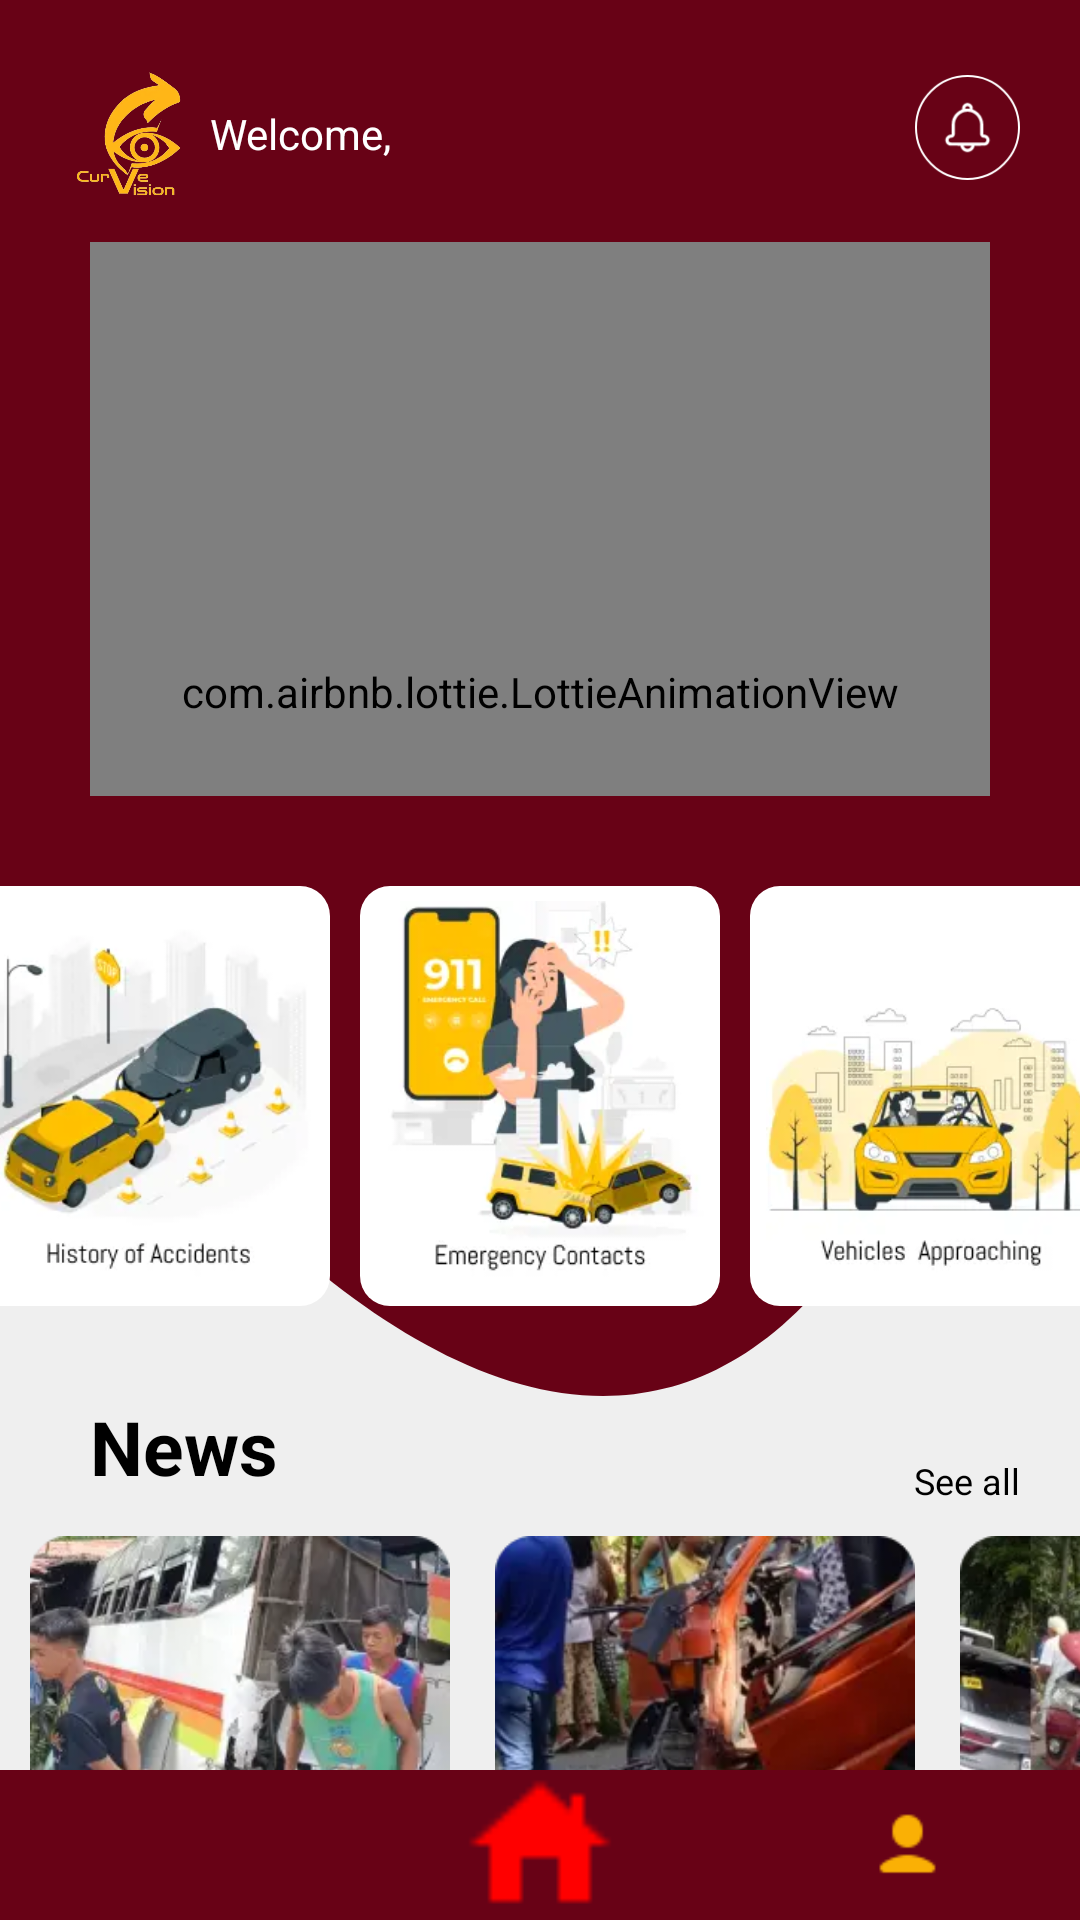

Produce the Android XML layout that renders to this screen, including the resource entries it uses.
<!-- AndroidManifest.xml: application theme Theme.Intro.NoActionBar -->
<!-- res/layout/homepage_activity.xml -->
<?xml version="1.0" encoding="utf-8"?>
<LinearLayout xmlns:android="http://schemas.android.com/apk/res/android"
    xmlns:app="http://schemas.android.com/apk/res-auto"
    xmlns:tools="http://schemas.android.com/tools"
    android:layout_width="match_parent"
    android:layout_height="match_parent"
    android:background="@color/bg"
    android:orientation="vertical">

    <RelativeLayout
        android:layout_width="match_parent"
        android:layout_height="266dp"
        android:background="@drawable/homepagebg"
        android:orientation="horizontal"
        tools:ignore="UseCompoundDrawables,UselessParent">

        <ImageView
            android:layout_width="50dp"
            android:layout_height="50dp"
            android:layout_marginStart="20dp"
            android:layout_marginTop="20dp"
            android:contentDescription="@string/todo"
            android:src="@drawable/logo" />

        <TextView
            android:layout_width="wrap_content"
            android:layout_height="wrap_content"
            android:layout_marginStart="70dp"
            android:layout_marginTop="35dp"
            android:text="@string/welcome"
            android:textColor="@color/white"
            tools:ignore="RelativeOverlap" />

        <ImageView
            android:id="@+id/notification_icon"
            android:layout_width="35dp"
            android:layout_height="35dp"
            android:layout_alignParentEnd="true"
            android:layout_marginTop="25dp"
            android:layout_marginEnd="20dp"
            android:contentDescription="@string/todo"
            android:src="@drawable/notification" />

        <LinearLayout
            android:layout_width="match_parent"
            android:layout_height="match_parent"
            android:layout_marginTop="80dp"
            android:orientation="vertical"
            tools:ignore="RelativeOverlap">

            <TextView
                android:layout_width="wrap_content"
                android:layout_height="wrap_content"
                android:layout_marginStart="30dp"
                android:layout_marginTop="0dp"
                android:text="@string/explore_more_with_curvision"
                android:textColor="@color/white"
                android:textSize="28sp" />


            <com.airbnb.lottie.LottieAnimationView
                android:layout_width="300dp"
                android:layout_height="300dp"
                android:layout_gravity="center"
                android:layout_marginTop="-70dp"
                app:lottie_autoPlay="true"
                app:lottie_fileName="car_animation.json"
                app:lottie_loop="true" />


        </LinearLayout>


    </RelativeLayout>

    <LinearLayout
        android:layout_width="match_parent"
        android:layout_height="200dp"
        android:layout_marginTop="-1dp"
        android:background="@drawable/homepagebg2"
        android:gravity="center"
        android:orientation="horizontal">

        <ImageView
            android:id="@+id/ha"
            android:layout_width="120dp"
            android:layout_height="140dp"
            android:background="@drawable/ripple1"
            android:contentDescription="@string/todo"
            android:padding="5dp"
            android:src="@drawable/ha" />

        <ImageView
            android:id="@+id/ec"
            android:layout_width="120dp"
            android:layout_height="140dp"
            android:layout_marginStart="10dp"
            android:background="@drawable/ripple1"
            android:contentDescription="@string/todo"
            android:padding="5dp"
            android:src="@drawable/ec" />

        <ImageView
            android:id="@+id/va"
            android:layout_width="120dp"
            android:layout_height="140dp"
            android:layout_marginStart="10dp"
            android:background="@drawable/ripple1"
            android:contentDescription="@string/todo"
            android:padding="5dp"
            android:src="@drawable/va" />


    </LinearLayout>

    <RelativeLayout
        android:layout_width="match_parent"
        android:layout_height="wrap_content"
        android:orientation="horizontal">

        <TextView
            android:layout_width="wrap_content"
            android:layout_height="wrap_content"
            android:layout_marginStart="30dp"
            android:text="@string/news"
            android:textColor="@color/black"
            android:textSize="25sp" />

        <TextView
            android:layout_width="wrap_content"
            android:layout_height="wrap_content"
            android:layout_alignParentEnd="true"
            android:layout_marginTop="20dp"
            android:layout_marginEnd="20dp"
            android:text="@string/see_all"
            android:textColor="@color/black"
            android:textSize="12sp"
            tools:ignore="RelativeOverlap,SmallSp" />


        <HorizontalScrollView
            android:id="@+id/horizontal_scroll_view"
            android:layout_width="match_parent"
            android:layout_height="200dp"
            android:layout_gravity="center"
            android:layout_marginTop="30dp">

            <LinearLayout
                android:layout_width="wrap_content"
                android:layout_height="wrap_content"
                android:orientation="horizontal"
                android:padding="10dp">

                <ImageView
                    android:id="@+id/news1"
                    android:layout_width="140dp"
                    android:layout_height="180dp"
                    android:contentDescription="@string/todo"
                    android:src="@drawable/n1" />

                <ImageView
                    android:id="@+id/news2"
                    android:layout_width="140dp"
                    android:layout_height="180dp"
                    android:layout_marginStart="15dp"
                    android:contentDescription="@string/todo"
                    android:src="@drawable/n2" />

                <ImageView
                    android:id="@+id/news3"
                    android:layout_width="140dp"
                    android:layout_height="180dp"
                    android:layout_marginStart="15dp"
                    android:contentDescription="@string/todo"
                    android:src="@drawable/n3" />

                <ImageView
                    android:id="@+id/news4"
                    android:layout_width="140dp"
                    android:layout_height="180dp"
                    android:layout_marginStart="15dp"
                    android:contentDescription="@string/todo"
                    android:src="@drawable/n4" />


            </LinearLayout>
        </HorizontalScrollView>

        <LinearLayout
            android:layout_width="match_parent"
            android:layout_height="50dp"
            android:layout_alignParentBottom="true"
            android:background="@drawable/frame3"
            android:gravity="center"
            android:visibility="visible">


            <ImageView
                android:id="@+id/loc_icon"
                android:layout_width="25dp"
                android:layout_height="match_parent"
                android:layout_marginEnd="75dp"
                android:background="@drawable/ripple_effect"
                android:contentDescription="@string/todo"
                android:src="@drawable/loc_icon" />

            <ImageView
                android:layout_width="70dp"
                android:layout_height="50dp"
                android:layout_marginEnd="75dp"
                android:background="@drawable/ripple_effect"
                android:contentDescription="@string/todo"
                android:src="@drawable/redhome" />

            <ImageView
                android:id="@+id/prof_icon"
                android:layout_width="25dp"
                android:layout_height="match_parent"
                android:background="@drawable/ripple_effect"
                android:contentDescription="@string/todo"
                android:src="@drawable/prof" />

        </LinearLayout>
    </RelativeLayout>
</LinearLayout>
<!-- resources referenced by this layout -->
<resources>
  <color name="bg">#EFEFEF</color>
  <color name="black">#FF000000</color>
  <color name="white">#FFFFFF</color>
  <!-- drawable ec: webp bitmap (drawable, 6912 bytes) -->
  <!-- drawable frame3 (drawable) -->
  <vector xmlns:android="http://schemas.android.com/apk/res/android"
      android:width="360dp"
      android:height="44dp"
      android:viewportWidth="360"
      android:viewportHeight="44">
      <path
          android:fillColor="#FF680216"
          android:pathData="M0 0H360V44H0z"/>
  </vector>
  <!-- drawable ha: webp bitmap (drawable, 5562 bytes) -->
  <!-- drawable homepagebg (drawable) -->
  <vector xmlns:android="http://schemas.android.com/apk/res/android"
      xmlns:tools="http://schemas.android.com/tools"
      android:width="360dp"
      android:height="250dp"
      android:viewportWidth="360"
      android:viewportHeight="256"
      tools:ignore="VectorRaster">
      <path
          android:fillColor="#FF680216"
          android:pathData="M-21 255.5v-236V-9h406.5v264.5H-21Z"/>
  </vector>
  <!-- drawable homepagebg2 (drawable) -->
  <vector xmlns:android="http://schemas.android.com/apk/res/android"
      android:width="360dp"
      android:height="113dp"
      android:viewportWidth="360"
      android:viewportHeight="113">
      <path
          android:fillColor="#FF680216"
          android:pathData="M279.2 88.62C180.46 159.5 37.92 59.08-21 0h404.6c6.34 0-5.69 17.72-104.4 88.62Z"/>
  </vector>
  <!-- drawable logo: webp bitmap (drawable, 18384 bytes) -->
  <!-- drawable n1: webp bitmap (drawable, 12852 bytes) -->
  <!-- drawable n2: webp bitmap (drawable, 11412 bytes) -->
  <!-- drawable n3: webp bitmap (drawable, 13196 bytes) -->
  <!-- drawable n4: webp bitmap (drawable, 17138 bytes) -->
  <!-- drawable notification: webp bitmap (drawable, 1822 bytes) -->
  <!-- drawable prof: png bitmap (drawable, 397 bytes) -->
  <!-- drawable redhome: png bitmap (drawable, 263 bytes) -->
  <!-- drawable ripple1 (drawable) -->
  <?xml version="1.0" encoding="utf-8"?>
  <ripple xmlns:android="http://schemas.android.com/apk/res/android"
      android:color="#5a5a5a">
  
  
      <item>
          <shape android:shape="rectangle">
              <solid android:color="@color/white"/>
              <corners android:radius="10dp"/>
          </shape>
      </item>
  </ripple>
  <!-- drawable ripple_effect (drawable) -->
  <?xml version="1.0" encoding="utf-8"?>
  <ripple xmlns:android="http://schemas.android.com/apk/res/android"
      android:color="#FF0000">
  
  
      <item>
          <shape android:shape="rectangle">
              <solid android:color="@color/maroon"/>
              <corners android:radius="0dp"/>
          </shape>
      </item>
  </ripple>
  <!-- drawable va: webp bitmap (drawable, 6410 bytes) -->
  <string name="explore_more_with_curvision">Explore More with\n<font color="#F6B923"><b>CurVision!</b></font></string>
  <string name="news"><b>News</b></string>
  <string name="see_all">See all</string>
  <string name="todo">TODO</string>
  <string name="welcome">Welcome,</string>
  <style name="Theme.Intro.NoActionBar" parent="Theme.MaterialComponents.DayNight.NoActionBar">
          
          <item name="colorPrimary">@color/maroon</item>
          <item name="colorPrimaryVariant">@color/yellow</item>
          <item name="colorOnPrimary">@color/white</item>
          
          <item name="colorSecondary">@color/grey1</item>
          <item name="colorSecondaryVariant">@color/yellow</item>
          <item name="colorOnSecondary">@color/black</item>
          
          <item name="android:statusBarColor">@color/maroon</item>
          
      </style>
  <color name="maroon">#680216</color>
  <color name="yellow">#F6B923</color>
  <color name="grey1">#656565</color>
</resources>
